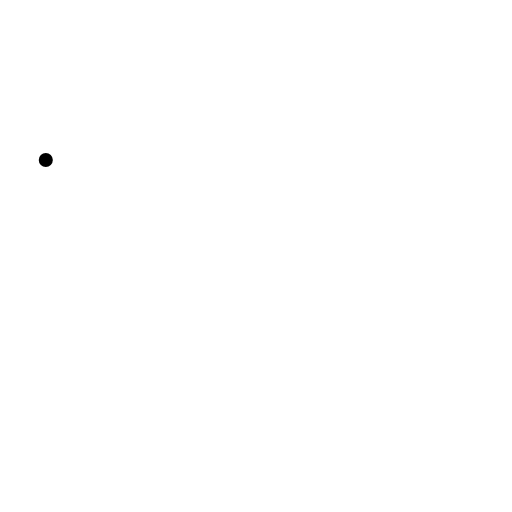
t = 0.00 s
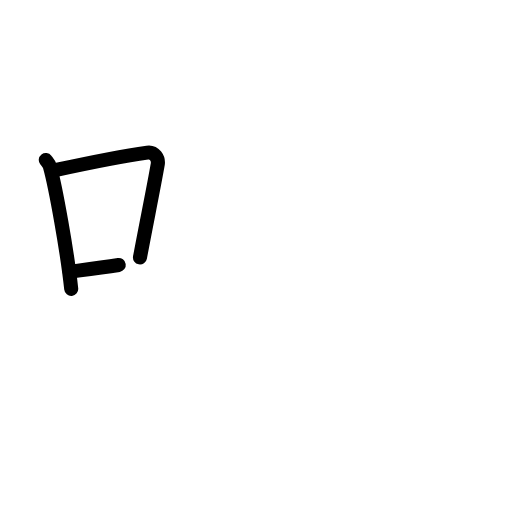
t = 2.60 s
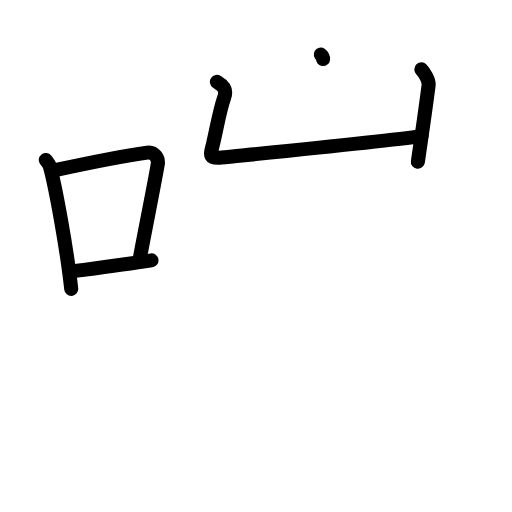
t = 5.20 s
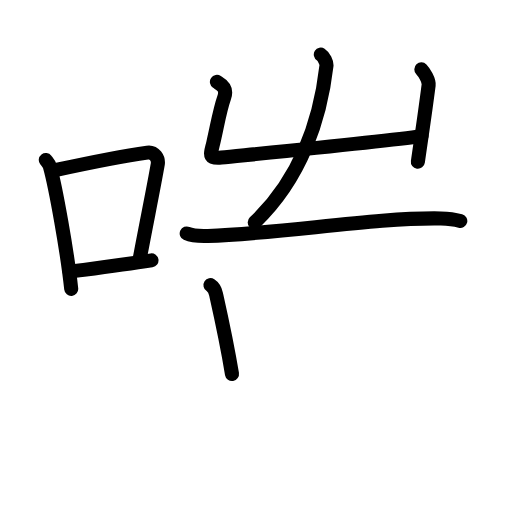
t = 7.80 s
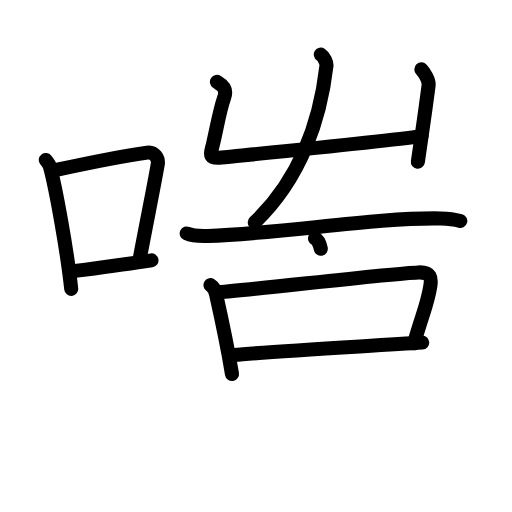
t = 10.40 s
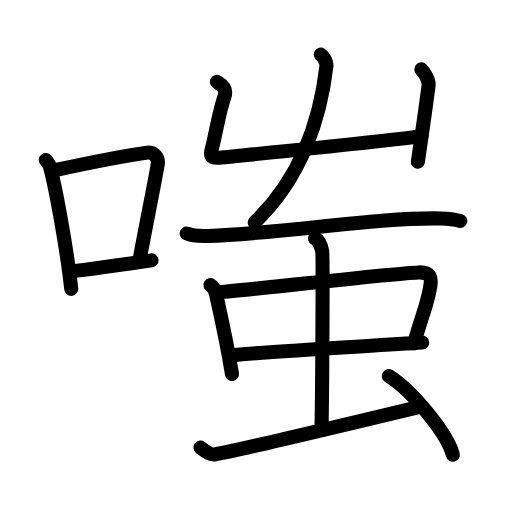
t = 13.00 s

The animated SVG that drew these frames (rendered in a browser with its animation timeline set to each time). Animation: 40 SMIL elements (animate=40); one cycle of 13.00 s.

<?xml version="1.0" encoding="UTF-8"?>
<!--
AniKanjiVG is licensed by CC-BY-SA Paul C. Sommerhoff (https://bitbucket.org/sommerhoff/anikanjivg).
AniKanjiVG uses KanjiVG which is licensed by CC-BY-SA Ulrich Apel (http://kanjivg.tagaini.net).
See also http://creativecommons.org/licenses/by-sa/3.0/
-->
<svg xmlns:kvg='http://kanjivg.tagaini.net' xmlns='http://www.w3.org/2000/svg' width='109' height='109' viewBox='0 0 109 109' style='fill:none;stroke:#000000;stroke-width:3;stroke-linecap:round;stroke-linejoin:round;' id="kvg:kanji_055e4"><g id="kvg:055e4" kvg:element="嗤"><g id="kvg:055e4-g1" kvg:element="口" kvg:position="left" kvg:radical="general"><path id="kvg:055e4-s1" kvg:type="㇑" d="M9.75,34.06c0.35,0.45,0.72,0.82,0.87,1.38c1.23,4.42,3.7,18.12,4.54,26.06"><animate attributeName="d" begin="0.0s" dur="0.5s" from="M9.75,34.06C9.75,34.06,9.75,34.06,9.75,34.06" to="M9.75,34.06c0.35,0.45,0.72,0.82,0.87,1.38" />
<animate attributeName="d" begin="0.5s" dur="0.5s" from="M9.75,34.06c0.35,0.45,0.72,0.82,0.87,1.38c0,0,0,0,0,0,0" to="M9.75,34.06c0.35,0.45,0.72,0.82,0.87,1.38c1.23,4.42,3.7,18.12,4.54,26.06" />
</path>
<path id="kvg:055e4-s2" kvg:type="㇕b" d="M11.96,36.18c8.94-1.94,15.27-3.11,19.41-3.69c1.52-0.21,2.43,1.26,2.21,2.51c-0.9,5.17-2.45,12.65-3.78,19.8"><animate attributeName="d" begin="1.0s" dur="0.3333333333333333s" from="M11.96,36.18C11.96,36.18,11.96,36.18,11.96,36.18" to="M11.96,36.18c8.94-1.94,15.27-3.11,19.41-3.69" />
<animate attributeName="d" begin="1.3333333333333333s" dur="0.3333333333333333s" from="M11.96,36.18c8.94-1.94,15.27-3.11,19.41-3.69c0,0,0,0,0,0,0" to="M11.96,36.18c8.94-1.94,15.27-3.11,19.41-3.69c1.52-0.21,2.43,1.26,2.21,2.51" />
<animate attributeName="d" begin="1.6666666666666665s" dur="0.3333333333333333s" from="M11.96,36.18c8.94-1.94,15.27-3.11,19.41-3.69c1.52-0.21,2.43,1.26,2.21,2.51c0,0,0,0,0,0,0" to="M11.96,36.18c8.94-1.94,15.27-3.11,19.41-3.69c1.52-0.21,2.43,1.26,2.21,2.51c-0.9,5.17-2.45,12.65-3.78,19.8" />
<animate attributeName="d" begin="0s" dur="1.0s" from="M-100,-100" to="M-100,-100" />
</path>
<path id="kvg:055e4-s3" kvg:type="㇐b" d="M14.82,57.86c4.87-0.66,10.75-1.42,17.43-2.43"><animate attributeName="d" begin="2.0s" dur="1.0s" from="M14.82,57.86C14.82,57.86,14.82,57.86,14.82,57.86" to="M14.82,57.86c4.87-0.66,10.75-1.42,17.43-2.43" />
<animate attributeName="d" begin="0s" dur="2.0s" from="M-100,-100" to="M-100,-100" />
</path>
</g>
<g id="kvg:055e4-g2" kvg:element="蚩" kvg:position="right"><g id="kvg:055e4-g3" kvg:element="屮" kvg:position="top"><g id="kvg:055e4-g4" kvg:element="凵"><path id="kvg:055e4-s4" kvg:type="㇗a" d="M46.18,17.44c0.6,0.4,2.33,1.11,1.55,3.32c-0.97,2.75-1.47,6-2.33,9.68c-0.56,2.4-1.17,3.4,1.72,3.1c8.46-0.86,35.04-3.47,42.6-4.56"><animate attributeName="d" begin="3.0s" dur="0.25s" from="M46.18,17.44C46.18,17.44,46.18,17.44,46.18,17.44" to="M46.18,17.44c0.6,0.4,2.33,1.11,1.55,3.32" />
<animate attributeName="d" begin="3.25s" dur="0.25s" from="M46.18,17.44c0.6,0.4,2.33,1.11,1.55,3.32c0,0,0,0,0,0,0" to="M46.18,17.44c0.6,0.4,2.33,1.11,1.55,3.32c-0.97,2.75-1.47,6-2.33,9.68" />
<animate attributeName="d" begin="3.5s" dur="0.25s" from="M46.18,17.44c0.6,0.4,2.33,1.11,1.55,3.32c-0.97,2.75-1.47,6-2.33,9.68c0,0,0,0,0,0,0" to="M46.18,17.44c0.6,0.4,2.33,1.11,1.55,3.32c-0.97,2.75-1.47,6-2.33,9.68c-0.56,2.4-1.17,3.4,1.72,3.1" />
<animate attributeName="d" begin="3.75s" dur="0.25s" from="M46.18,17.44c0.6,0.4,2.33,1.11,1.55,3.32c-0.97,2.75-1.47,6-2.33,9.68c-0.56,2.4-1.17,3.4,1.72,3.1c0,0,0,0,0,0,0" to="M46.18,17.44c0.6,0.4,2.33,1.11,1.55,3.32c-0.97,2.75-1.47,6-2.33,9.68c-0.56,2.4-1.17,3.4,1.72,3.1c8.46-0.86,35.04-3.47,42.6-4.56" />
<animate attributeName="d" begin="0s" dur="3.0s" from="M-100,-100" to="M-100,-100" />
</path>
<path id="kvg:055e4-s5" kvg:type="㇑" d="M89.7,14.75c0.51,0.53,1.69,2.28,1.55,3.38C90.5,24,89.5,30.75,88.96,34.42"><animate attributeName="d" begin="4.0s" dur="0.5s" from="M89.7,14.75C89.7,14.75,89.7,14.75,89.7,14.75" to="M89.7,14.75c0.51,0.53,1.69,2.28,1.55,3.38" />
<animate attributeName="d" begin="4.5s" dur="0.5s" from="M89.7,14.75c0.51,0.53,1.69,2.28,1.55,3.38c0,0,0,0,0,0,0" to="M89.7,14.75c0.51,0.53,1.69,2.28,1.55,3.38C90.5,24,89.5,30.75,88.96,34.42" />
<animate attributeName="d" begin="0s" dur="4.0s" from="M-100,-100" to="M-100,-100" />
</path>
</g>
<g id="kvg:055e4-g5" kvg:element="丿"><path id="kvg:055e4-s6" kvg:type="㇒" d="M68.3,11.62c0.63,0.4,1.28,1.73,1.2,2.38c-1.26,11-5.26,23.75-15.27,33.34"><animate attributeName="d" begin="5.0s" dur="0.5s" from="M68.3,11.62C68.3,11.62,68.3,11.62,68.3,11.62" to="M68.3,11.62c0.63,0.4,1.28,1.73,1.2,2.38" />
<animate attributeName="d" begin="5.5s" dur="0.5s" from="M68.3,11.62c0.63,0.4,1.28,1.73,1.2,2.38c0,0,0,0,0,0,0" to="M68.3,11.62c0.63,0.4,1.28,1.73,1.2,2.38c-1.26,11-5.26,23.75-15.27,33.34" />
<animate attributeName="d" begin="0s" dur="5.0s" from="M-100,-100" to="M-100,-100" />
</path>
</g>
</g>
<g id="kvg:055e4-g6" kvg:position="bottom"><g id="kvg:055e4-g7" kvg:element="一"><path id="kvg:055e4-s7" kvg:type="㇐" d="M39.75,49.7c1.18,0.54,3.34,0.58,4.51,0.54c15.46-0.49,36.09-3.99,49.61-3.73c1.96,0.04,3.14,0.26,4.12,0.53"><animate attributeName="d" begin="6.0s" dur="0.3333333333333333s" from="M39.75,49.7C39.75,49.7,39.75,49.7,39.75,49.7" to="M39.75,49.7c1.18,0.54,3.34,0.58,4.51,0.54" />
<animate attributeName="d" begin="6.333333333333333s" dur="0.3333333333333333s" from="M39.75,49.7c1.18,0.54,3.34,0.58,4.51,0.54c0,0,0,0,0,0,0" to="M39.75,49.7c1.18,0.54,3.34,0.58,4.51,0.54c15.46-0.49,36.09-3.99,49.61-3.73" />
<animate attributeName="d" begin="6.666666666666667s" dur="0.3333333333333333s" from="M39.75,49.7c1.18,0.54,3.34,0.58,4.51,0.54c15.46-0.49,36.09-3.99,49.61-3.73c0,0,0,0,0,0,0" to="M39.75,49.7c1.18,0.54,3.34,0.58,4.51,0.54c15.46-0.49,36.09-3.99,49.61-3.73c1.96,0.04,3.14,0.26,4.12,0.53" />
<animate attributeName="d" begin="0s" dur="6.0s" from="M-100,-100" to="M-100,-100" />
</path>
</g>
<g id="kvg:055e4-g8" kvg:element="虫"><g id="kvg:055e4-g9" kvg:element="中"><g id="kvg:055e4-g10" kvg:element="口"><path id="kvg:055e4-s8" kvg:type="㇑" d="M44.81,60.71c0.62,0.4,1.07,1.38,1.18,1.91c0.85,3.8,2.21,9.81,3.4,17"><animate attributeName="d" begin="7.0s" dur="0.5s" from="M44.81,60.71C44.81,60.71,44.81,60.71,44.81,60.71" to="M44.81,60.71c0.62,0.4,1.07,1.38,1.18,1.91" />
<animate attributeName="d" begin="7.5s" dur="0.5s" from="M44.81,60.71c0.62,0.4,1.07,1.38,1.18,1.91c0,0,0,0,0,0,0" to="M44.81,60.71c0.62,0.4,1.07,1.38,1.18,1.91c0.85,3.8,2.21,9.81,3.4,17" />
<animate attributeName="d" begin="0s" dur="7.0s" from="M-100,-100" to="M-100,-100" />
</path>
<path id="kvg:055e4-s9" kvg:type="㇕b" d="M46.45,62.24c9.49-0.76,35.76-3.95,42.63-4.24c2.68-0.11,2.8,1.21,2.53,2.9c-0.62,3.93-1.6,5.69-3.45,12.17"><animate attributeName="d" begin="8.0s" dur="0.3333333333333333s" from="M46.45,62.24C46.45,62.24,46.45,62.24,46.45,62.24" to="M46.45,62.24c9.49-0.76,35.76-3.95,42.63-4.24" />
<animate attributeName="d" begin="8.333333333333334s" dur="0.3333333333333333s" from="M46.45,62.24c9.49-0.76,35.76-3.95,42.63-4.24c0,0,0,0,0,0,0" to="M46.45,62.24c9.49-0.76,35.76-3.95,42.63-4.24c2.68-0.11,2.8,1.21,2.53,2.9" />
<animate attributeName="d" begin="8.666666666666666s" dur="0.3333333333333333s" from="M46.45,62.24c9.49-0.76,35.76-3.95,42.63-4.24c2.68-0.11,2.8,1.21,2.53,2.9c0,0,0,0,0,0,0" to="M46.45,62.24c9.49-0.76,35.76-3.95,42.63-4.24c2.68-0.11,2.8,1.21,2.53,2.9c-0.62,3.93-1.6,5.69-3.45,12.17" />
<animate attributeName="d" begin="0s" dur="8.0s" from="M-100,-100" to="M-100,-100" />
</path>
<path id="kvg:055e4-s10" kvg:type="㇐b" d="M49.74,75.59c7.63-0.76,29.46-1.94,40.14-2.66"><animate attributeName="d" begin="9.0s" dur="1.0s" from="M49.74,75.59C49.74,75.59,49.74,75.59,49.74,75.59" to="M49.74,75.59c7.63-0.76,29.46-1.94,40.14-2.66" />
<animate attributeName="d" begin="0s" dur="9.0s" from="M-100,-100" to="M-100,-100" />
</path>
</g>
<g id="kvg:055e4-g11" kvg:element="丨"><path id="kvg:055e4-s11" kvg:type="㇑a" d="M67.07,50.75c0.85,0.42,1.36,1.91,1.53,2.76c0.17,0.85,0,32.68-0.17,37.99"><animate attributeName="d" begin="10.0s" dur="0.5s" from="M67.07,50.75C67.07,50.75,67.07,50.75,67.07,50.75" to="M67.07,50.75c0.85,0.42,1.36,1.91,1.53,2.76" />
<animate attributeName="d" begin="10.5s" dur="0.5s" from="M67.07,50.75c0.85,0.42,1.36,1.91,1.53,2.76c0,0,0,0,0,0,0" to="M67.07,50.75c0.85,0.42,1.36,1.91,1.53,2.76c0.17,0.85,0,32.68-0.17,37.99" />
<animate attributeName="d" begin="0s" dur="10.0s" from="M-100,-100" to="M-100,-100" />
</path>
</g>
</g>
<path id="kvg:055e4-s12" kvg:type="㇀" d="M42.68,95.28c0.99,0.74,1.98,1.59,2.98,1.47c2.32-0.27,37.55-8.66,43.67-10.13"><animate attributeName="d" begin="11.0s" dur="0.5s" from="M42.68,95.28C42.68,95.28,42.68,95.28,42.68,95.28" to="M42.68,95.28c0.99,0.74,1.98,1.59,2.98,1.47" />
<animate attributeName="d" begin="11.5s" dur="0.5s" from="M42.68,95.28c0.99,0.74,1.98,1.59,2.98,1.47c0,0,0,0,0,0,0" to="M42.68,95.28c0.99,0.74,1.98,1.59,2.98,1.47c2.32-0.27,37.55-8.66,43.67-10.13" />
<animate attributeName="d" begin="0s" dur="11.0s" from="M-100,-100" to="M-100,-100" />
</path>
<path id="kvg:055e4-s13" kvg:type="㇔" d="M82.76,80.07c4.82,2.96,12.45,12.15,13.65,16.75"><animate attributeName="d" begin="12.0s" dur="1.0s" from="M82.76,80.07C82.76,80.07,82.76,80.07,82.76,80.07" to="M82.76,80.07c4.82,2.96,12.45,12.15,13.65,16.75" />
<animate attributeName="d" begin="0s" dur="12.0s" from="M-100,-100" to="M-100,-100" />
</path>
</g>
</g>
</g>
</g>
</svg>
